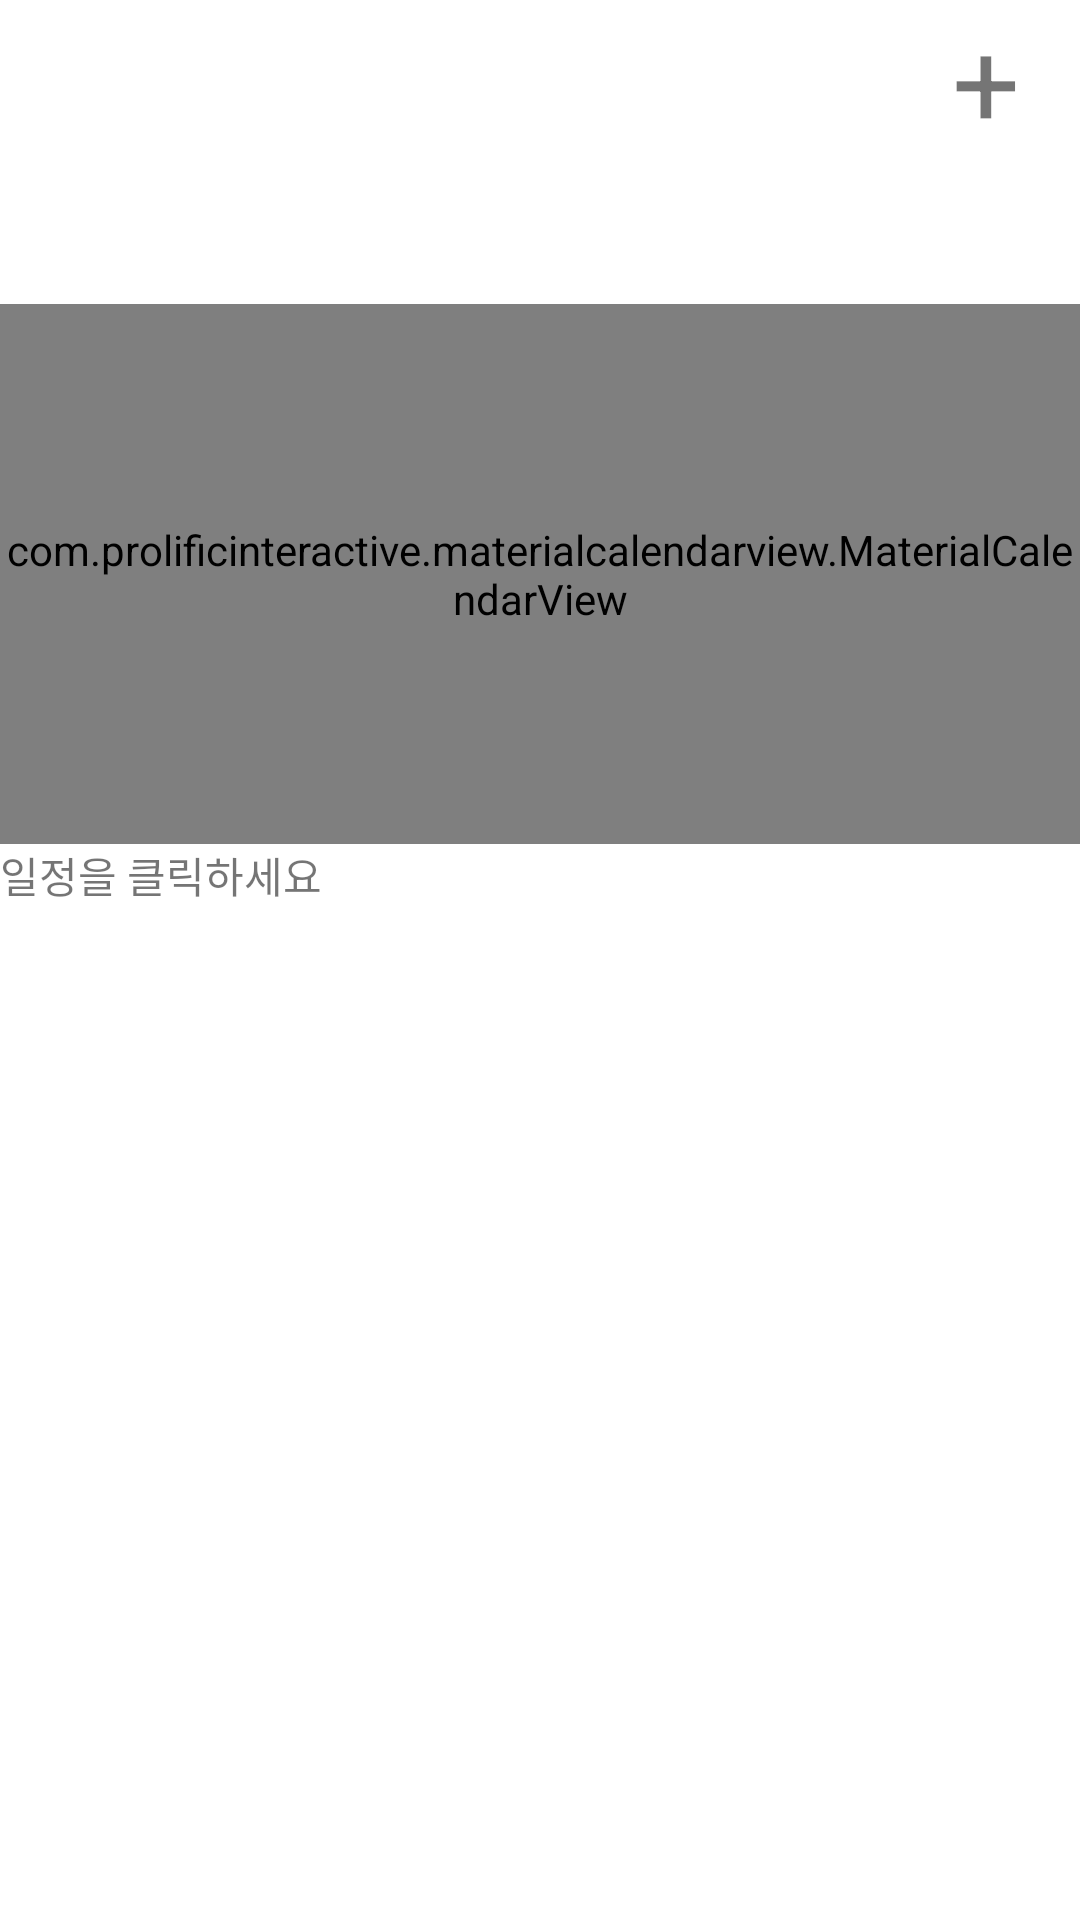

Produce the Android XML layout that renders to this screen, including the resource entries it uses.
<!-- AndroidManifest.xml: application theme AppTheme.StatusBar -->
<!-- res/layout/activity_calendar.xml -->
<?xml version="1.0" encoding="utf-8"?>
<LinearLayout xmlns:android="http://schemas.android.com/apk/res/android"
    android:layout_width="match_parent"
    android:layout_height="match_parent"
    android:background="#ffffff"
    android:orientation="vertical"
    android:weightSum="11">
    <LinearLayout
        android:layout_width="match_parent"
        android:layout_height="wrap_content"
        android:orientation="vertical"
        android:layout_weight="1"
        android:gravity="right">

        <TextView
            android:id="@+id/Add_Button"
            android:layout_width="wrap_content"
            android:layout_height="wrap_content"
            android:paddingRight="20dp"
            android:text="+"
            android:textSize="40dp"/>

    </LinearLayout>
    <LinearLayout
        android:layout_width="wrap_content"
        android:layout_height="wrap_content"
        android:orientation="vertical"
        android:layout_weight="3">

        <com.prolificinteractive.materialcalendarview.MaterialCalendarView
            xmlns:app="http://schemas.android.com/apk/res-auto"
            android:id="@+id/calendarView"
            android:layout_width="wrap_content"
            android:layout_height="match_parent"
            app:mcv_selectionColor="#a9dbf0cb"
            app:mcv_showOtherDates="defaults" />
    </LinearLayout>
    <LinearLayout
        android:layout_width="match_parent"
        android:layout_height="wrap_content"
        android:orientation="vertical"
        android:layout_weight="7">
            <TextView
                android:id="@+id/Result_Date"
                android:layout_width="wrap_content"
                android:layout_height="wrap_content"
                android:text="일정을 클릭하세요"/>
    </LinearLayout>

</LinearLayout>
<!-- resources referenced by this layout -->
<resources>
  <style name="AppTheme.StatusBar" parent="Theme.AppCompat.Light.NoActionBar">
          
          <item name="colorPrimary">@color/colorPrimary</item>
          <item name="colorPrimaryDark">@color/colorPrimaryDark</item>
          <item name="colorAccent">@color/colorAccent</item>
          <item name="windowNoTitle">true</item>
          <item name="android:statusBarColor">@color/status_color</item>
  
  
      </style>
  <color name="colorPrimary">#3F51B5</color>
  <color name="colorPrimaryDark">#303F9F</color>
  <color name="colorAccent">#FF4081</color>
  <color name="status_color"> #C98AFF</color>
</resources>
